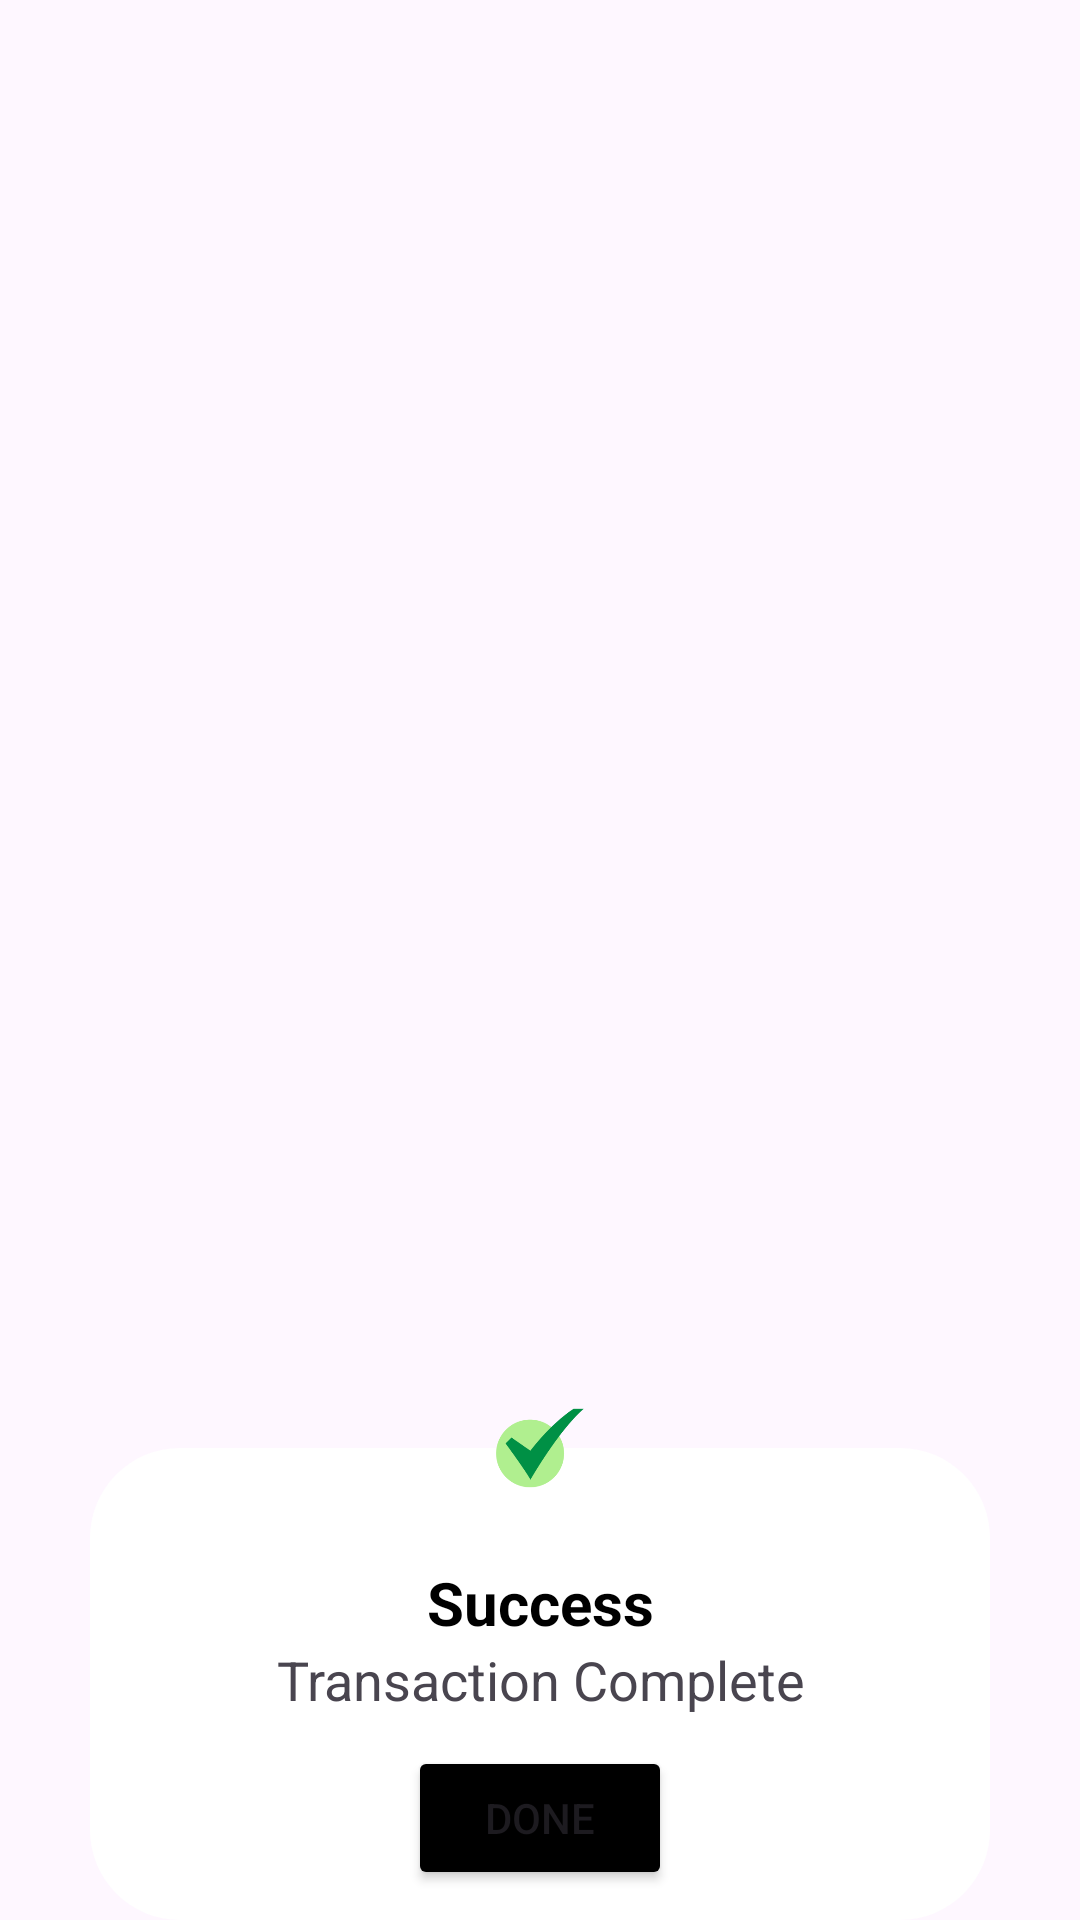

Produce the Android XML layout that renders to this screen, including the resource entries it uses.
<!-- AndroidManifest.xml: application theme Theme.ArtGallery -->
<!-- res/layout/succes_dialog.xml -->
<?xml version="1.0" encoding="utf-8"?>
<androidx.constraintlayout.widget.ConstraintLayout xmlns:android="http://schemas.android.com/apk/res/android"
    android:layout_width="300dp"
    xmlns:app="http://schemas.android.com/apk/res-auto"
    android:id="@+id/succesLayout"
    android:layout_height="wrap_content">
    <androidx.constraintlayout.widget.ConstraintLayout
        android:layout_width="300dp"
        android:layout_height="wrap_content"
        android:id="@+id/layoutDialog"
        android:background="@drawable/dialog_bg"
        app:layout_constraintEnd_toEndOf="parent"
        app:layout_constraintStart_toStartOf="parent"
        app:layout_constraintBottom_toBottomOf="parent">
        <TextView
            android:layout_width="match_parent"
            android:layout_height="wrap_content"
            android:id="@+id/txtSuccess"
            android:text="Success"
            android:textColor="@color/black"
            android:textSize="20sp"
            android:paddingTop="28dp"
            android:gravity="center_horizontal"
            android:textStyle="bold"
            app:layout_constraintTop_toTopOf="@+id/layoutDialog"/>
        <TextView
            android:layout_width="match_parent"
            android:layout_height="wrap_content"
            android:id="@+id/txtDesc"
            android:text="Transaction Complete"
            android:gravity="center_horizontal"
            android:textSize="18sp"
            android:layout_marginEnd="20dp"
            android:layout_marginStart="20dp"
            app:layout_constraintTop_toBottomOf="@+id/txtSuccess"
            app:layout_constraintBottom_toTopOf="@+id/successbtn"
            />

        <Button
            android:layout_width="wrap_content"
            android:layout_height="wrap_content"
            android:id="@+id/successbtn"
            android:text="Done"
            android:textSize="14sp"
            app:cornerRadius = "12dp"
            android:layout_marginTop="10dp"
            android:backgroundTint="@color/black"
            android:layout_marginStart="40dp"
            android:layout_marginEnd="40dp"
            app:layout_constraintStart_toStartOf="parent"
            app:layout_constraintEnd_toEndOf="parent"
            app:layout_constraintTop_toBottomOf="@+id/txtDesc"/>

    </androidx.constraintlayout.widget.ConstraintLayout>

    <ImageView
        android:layout_width="50dp"
        android:layout_height="50dp"
        android:src="@mipmap/succes_icon_foreground"
        android:id="@+id/successImg"
        android:layout_marginEnd="40dp"
        android:layout_marginStart="40dp"
        app:layout_constraintStart_toStartOf="parent"
        app:layout_constraintEnd_toEndOf="parent"
        app:layout_constraintTop_toTopOf="@id/layoutDialog"
        app:layout_constraintBottom_toTopOf="@id/layoutDialog"/>

</androidx.constraintlayout.widget.ConstraintLayout>
<!-- resources referenced by this layout -->
<resources>
  <color name="black">#FF000000</color>
  <!-- drawable dialog_bg (drawable) -->
  <?xml version="1.0" encoding="utf-8"?>
  <shape xmlns:android="http://schemas.android.com/apk/res/android">
  
      <solid
          android:color="@color/white"/>
  
      <corners
          android:topLeftRadius="30dp"
          android:topRightRadius="30dp"
          android:bottomLeftRadius="30dp"
          android:bottomRightRadius="30dp"
          />
      <padding
          android:left="10dp"
          android:right="10dp"
          android:top="10dp"
          android:bottom="10dp"/>
  
  </shape>
  <!-- mipmap succes_icon_foreground: webp bitmap (mipmap-hdpi, 2126 bytes) -->
  <style name="Theme.ArtGallery" parent="Base.Theme.ArtGallery" />
  <color name="white">#FFFFFFFF</color>
  <style name="Base.Theme.ArtGallery" parent="Theme.Material3.DayNight.NoActionBar">
          <item name="android:forceDarkAllowed">false</item>
          <item name="android:windowLightStatusBar">true</item>
          <item name="android:statusBarColor">#00FFFFFF</item>
          <item name="colorPrimary">@color/myColor</item>
      </style>
  <color name="myColor">#FF6D00</color>
</resources>
